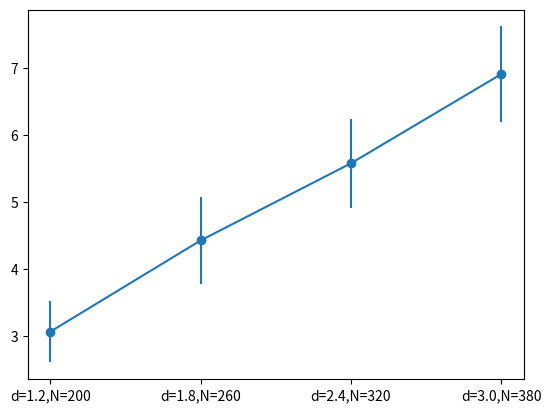

Python code for this plot: (Note: this script raises an exception after producing the figure.)
import sys,time,json,math,random
import matplotlib.pyplot as plt
import numpy as np
import statistics

# Example Run
# python .\Analysis\plotChart1.py .\GraphData\chart_paper_1.json

data = -1
fileName1 = -1
fileName2 = -1
fileName3 = -1
	
def plotFlow():
	group = ['d=1.2,N=200','d=1.8,N=260','d=2.4,N=320','d=3.0,N=380']
	data1 = [3.07, 4.43, 5.58, 6.91]
	errors = [0.46, 0.65, 0.66, 0.71]

	plt.errorbar(group, data1, yerr=errors, fmt='-o')
	plt.grid(b=True, which='both', axis='both')
	plt.ylabel('Caudal Estacionario Promedio (particulas/s)')
	plt.xlabel('Caso')
	plt.show()

	return

if __name__ == "__main__":
	plotFlow()